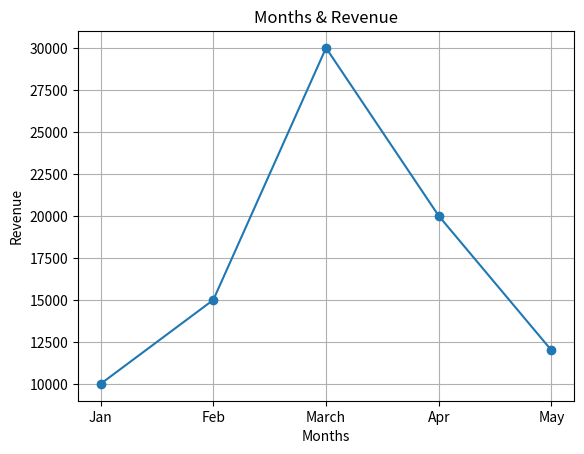

Python code for this plot:
import matplotlib.pyplot as plt

Months = ["Jan", "Feb", "March", "Apr", "May"]
Revenue = [10000, 15000, 30000, 20000, 12000]

plt.plot(Months, Revenue, marker="o")

plt.title("Months & Revenue")
plt.xlabel("Months")
plt.ylabel("Revenue")

plt.grid(True)

plt.show()
